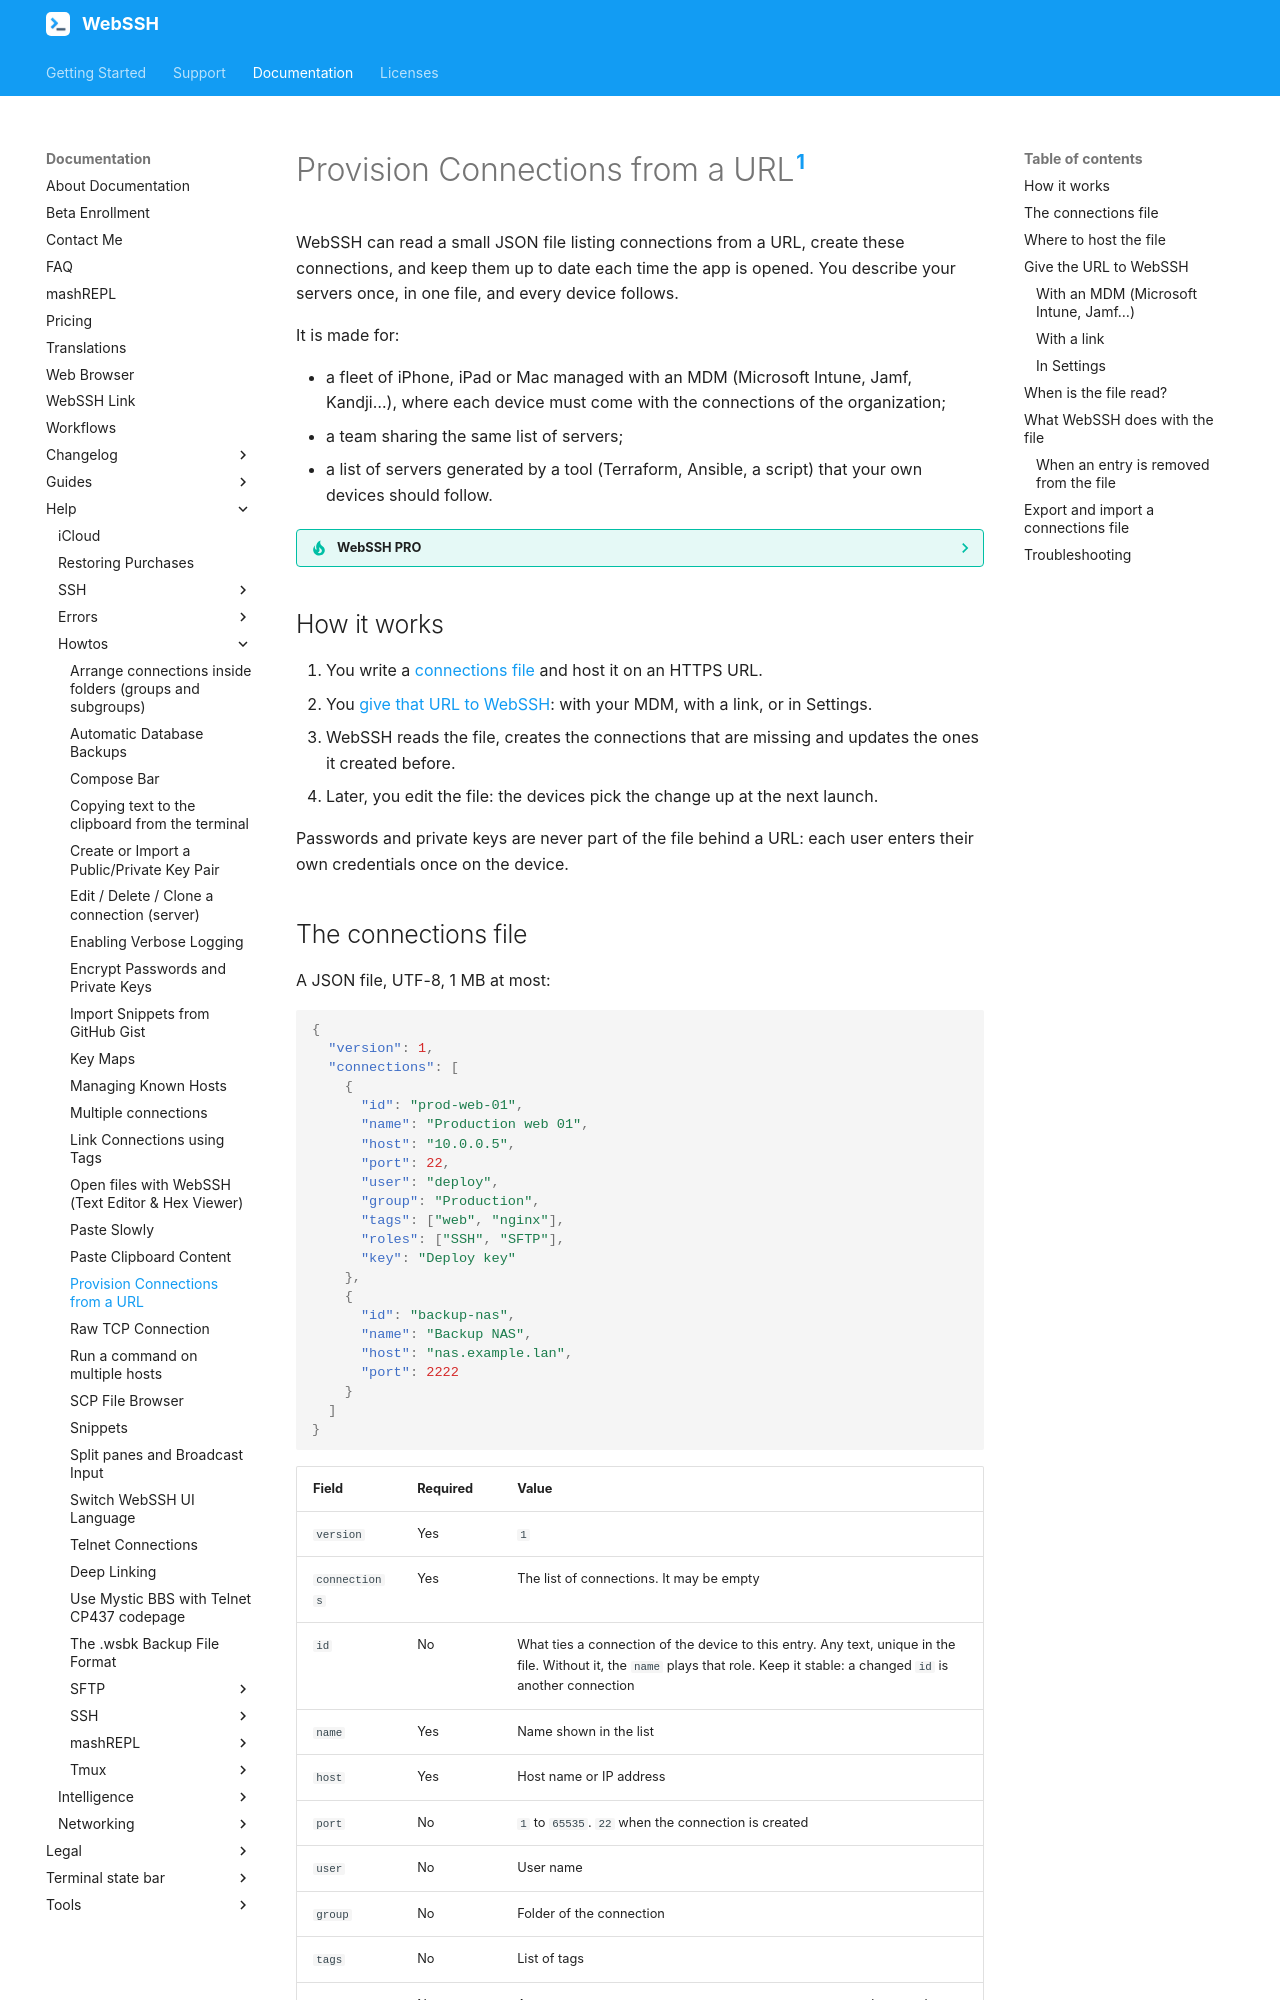

repository: isontheline/pro.webssh.net · page: documentation/help/howtos/provision-connections-from-url/index.html · generator: mkdocs

---
title: Provision Connections from a URL
seo_title: "Deploy SSH Connections with an MDM (Intune, Jamf) or a URL - WebSSH"
description: "Give WebSSH the URL of a JSON file listing your SSH connections: the app creates them and keeps them up to date. Works with Microsoft Intune, Jamf and other MDM solutions through Managed App Configuration, with a link, or from Settings."
---

# Provision Connections from a URL[^1]
WebSSH can read a small JSON file listing connections from a URL, create these connections, and keep them up to date each time the app is opened. You describe your servers once, in one file, and every device follows.

It is made for:

- a fleet of iPhone, iPad or Mac managed with an MDM (Microsoft Intune, Jamf, Kandji…), where each device must come with the connections of the organization;
- a team sharing the same list of servers;
- a list of servers generated by a tool (Terraform, Ansible, a script) that your own devices should follow.

??? tip "WebSSH PRO"
    Reading connections from a URL, and importing a connections file, require [WebSSH PRO](/documentation/pricing/) on the device. Exporting your connections to a file is free.

## How it works
1. You write a [connections file](#the-connections-file) and host it on an HTTPS URL.
2. You [give that URL to WebSSH](#give-the-url-to-webssh): with your MDM, with a link, or in Settings.
3. WebSSH reads the file, creates the connections that are missing and updates the ones it created before.
4. Later, you edit the file: the devices pick the change up at the next launch.

Passwords and private keys are never part of the file behind a URL: each user enters their own credentials once on the device.
